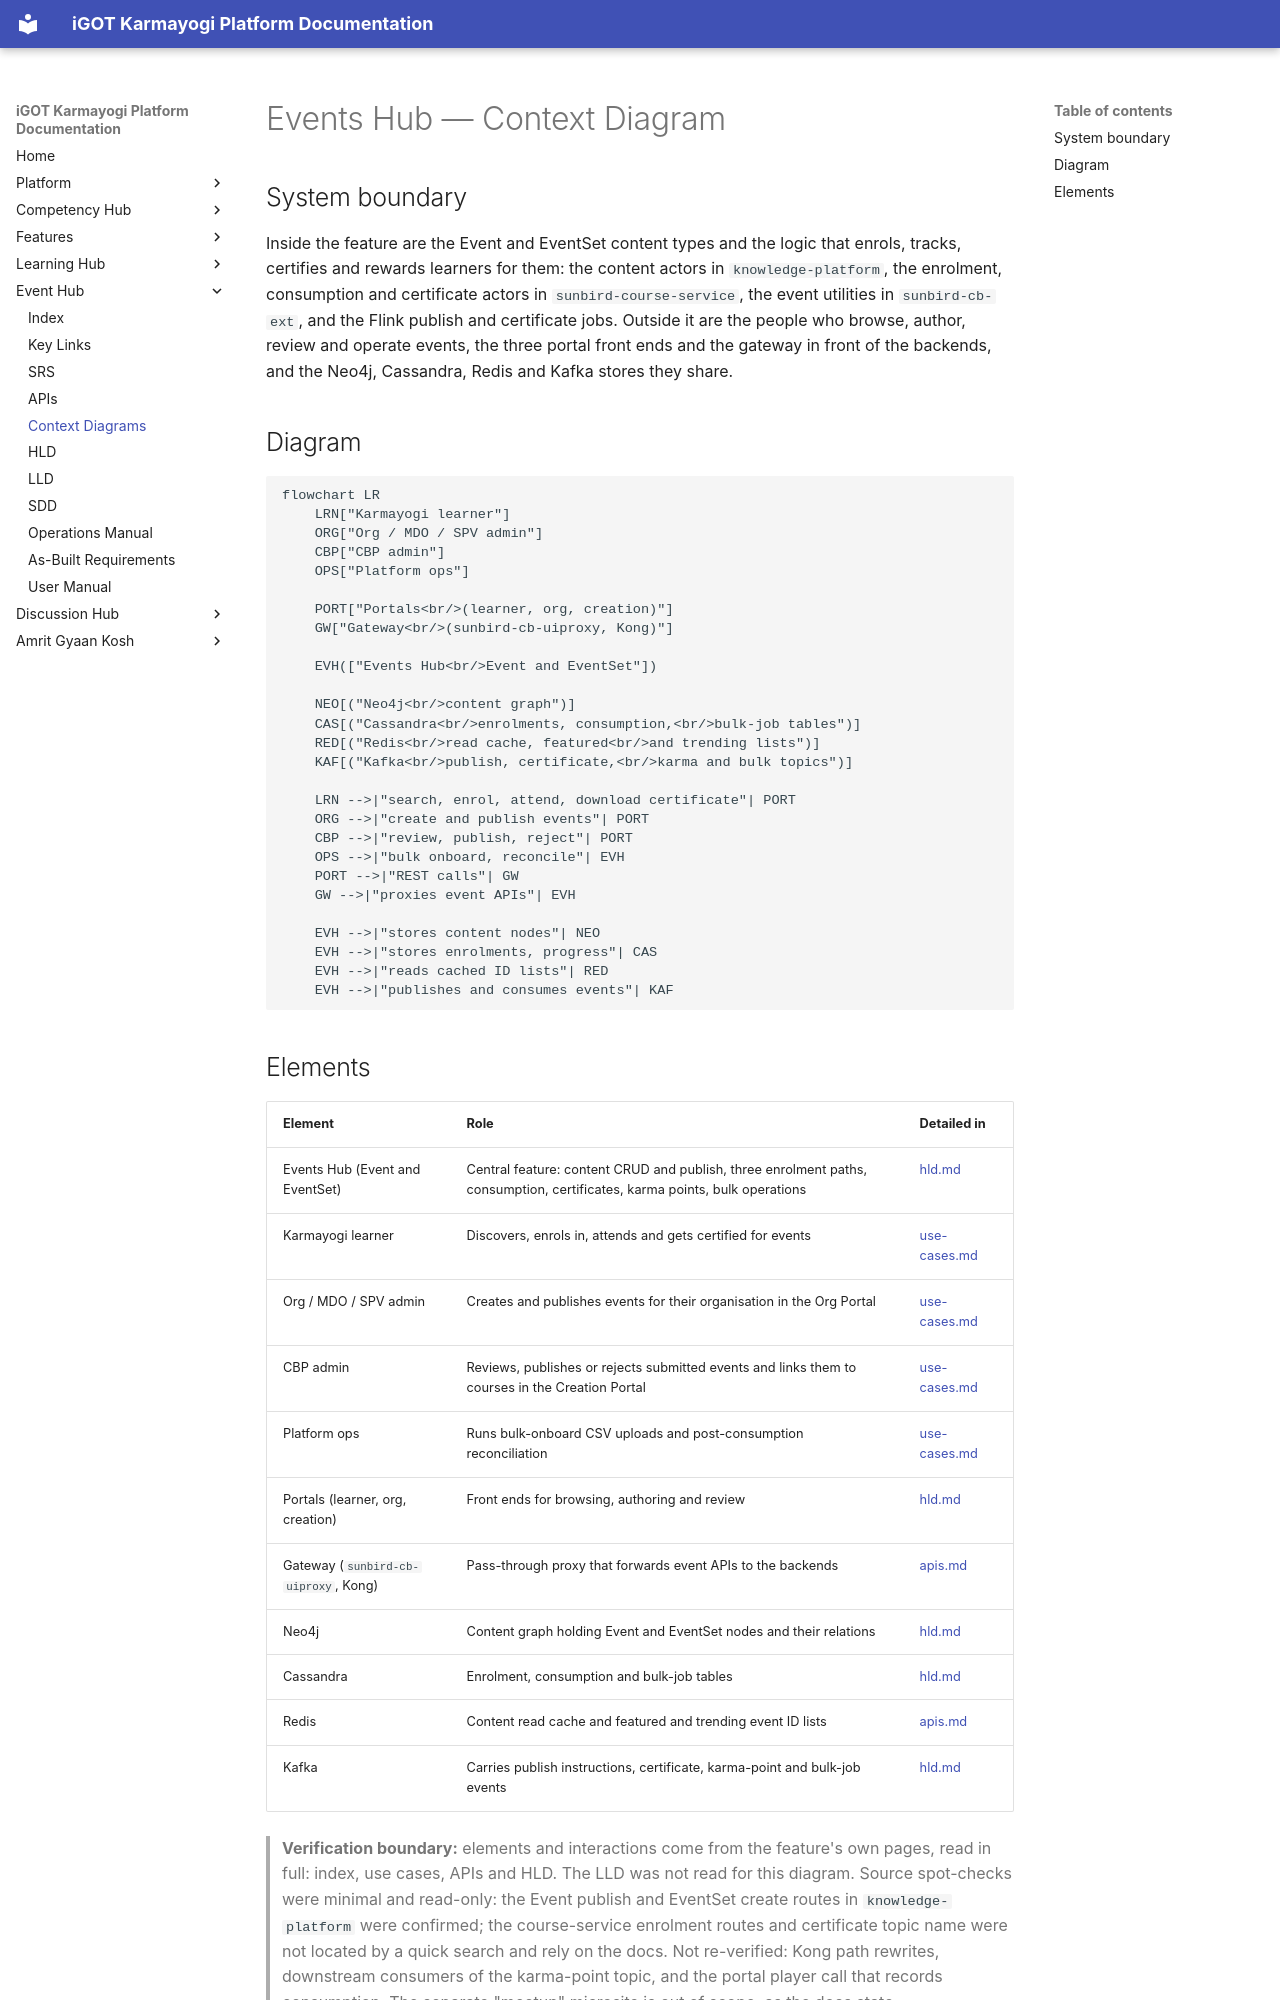

repository: KB-iGOT/igot-docs · page: learning-hub/events-hub/context-diagram/index.html · generator: mkdocs

# Events Hub — Context Diagram

## System boundary

Inside the feature are the Event and EventSet content types and the logic that enrols, tracks,
certifies and rewards learners for them: the content actors in `knowledge-platform`, the
enrolment, consumption and certificate actors in `sunbird-course-service`, the event
utilities in `sunbird-cb-ext`, and the Flink publish and certificate jobs. Outside it are the
people who browse, author, review and operate events, the three portal front ends and the
gateway in front of the backends, and the Neo4j, Cassandra, Redis and Kafka stores they share.

## Diagram

```mermaid
flowchart LR
    LRN["Karmayogi learner"]
    ORG["Org / MDO / SPV admin"]
    CBP["CBP admin"]
    OPS["Platform ops"]

    PORT["Portals<br/>(learner, org, creation)"]
    GW["Gateway<br/>(sunbird-cb-uiproxy, Kong)"]

    EVH(["Events Hub<br/>Event and EventSet"])

    NEO[("Neo4j<br/>content graph")]
    CAS[("Cassandra<br/>enrolments, consumption,<br/>bulk-job tables")]
    RED[("Redis<br/>read cache, featured<br/>and trending lists")]
    KAF[("Kafka<br/>publish, certificate,<br/>karma and bulk topics")]

    LRN -->|"search, enrol, attend, download certificate"| PORT
    ORG -->|"create and publish events"| PORT
    CBP -->|"review, publish, reject"| PORT
    OPS -->|"bulk onboard, reconcile"| EVH
    PORT -->|"REST calls"| GW
    GW -->|"proxies event APIs"| EVH

    EVH -->|"stores content nodes"| NEO
    EVH -->|"stores enrolments, progress"| CAS
    EVH -->|"reads cached ID lists"| RED
    EVH -->|"publishes and consumes events"| KAF
```
